Photos from the image-classification dataset "dataset_cleaned" in the GitHub repository Diogo-Rodriigues/AP_Modulo2. Its 4 classes are: biliary leaks, lithiasis, normal, stricture.

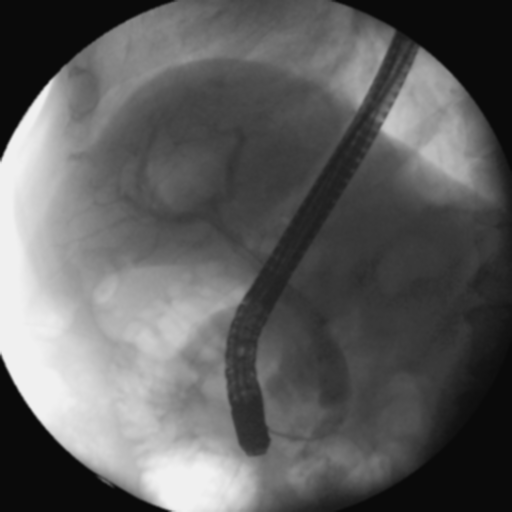
Label: normal

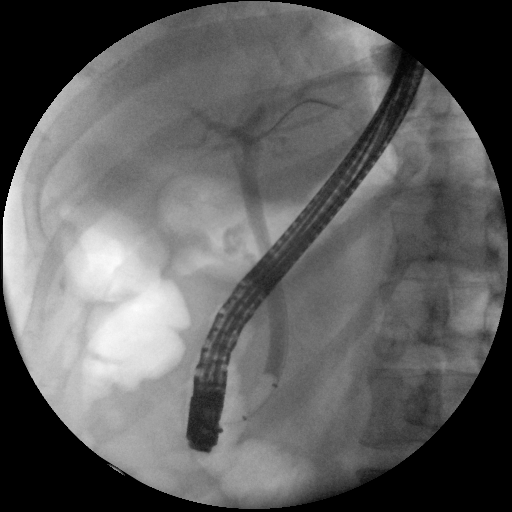
Label: normal

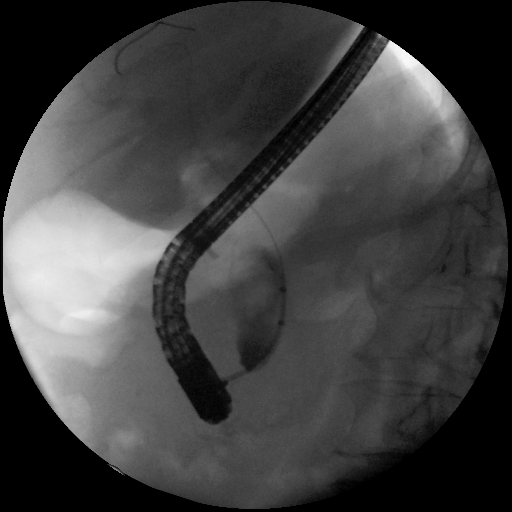
Label: lithiasis

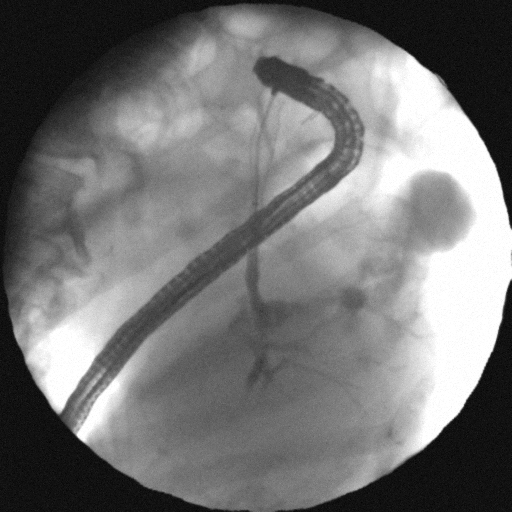
Label: biliary leaks

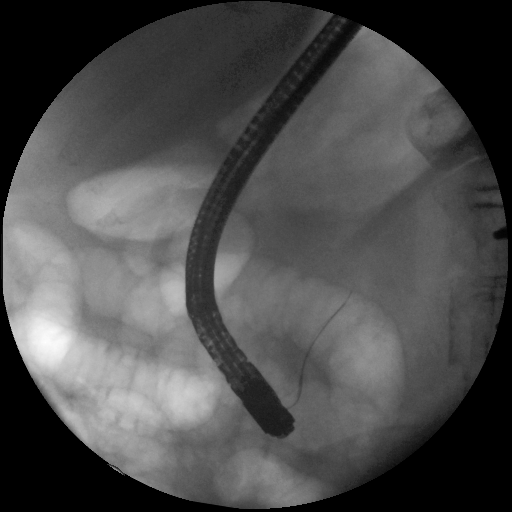
Label: lithiasis

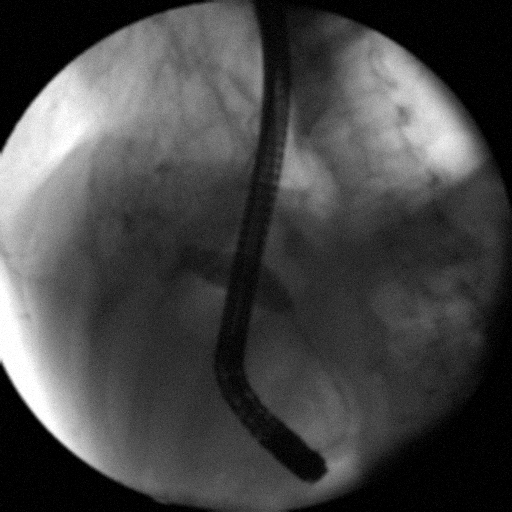
Label: stricture
